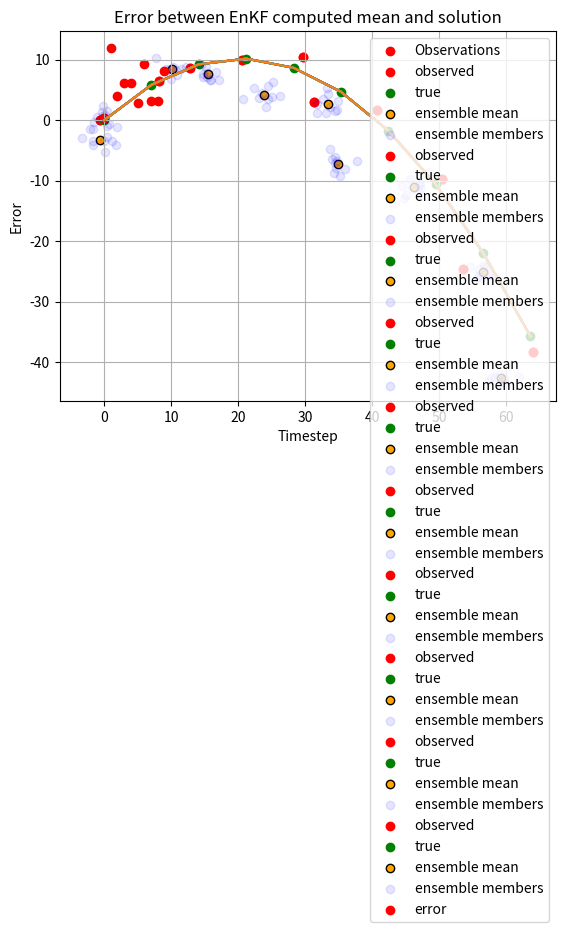

Write the Python code that produced this figure.
# -*- coding: utf-8 -*-
"""EnKF.ipynb

Automatically generated by Colab.

Original file is located at
    https://colab.research.google.com/<link-removed>
"""

import numpy as np
import matplotlib.pyplot as plt
from scipy.integrate import solve_ivp

# Constants
g = 9.81  # Gravity (m/s^2)
theta = np.radians(45)  # Launch angle in radians
v0 = 20  # Initial speed (m/s)
T = 5  # Simulation time (s)
dt = 0.5  # Time step

# Function defining ODEs for projectile motion
def projectile_motion(t, state):
    x, y, vx, vy = state  # Unpacking state variables
    dx_dt = vx
    dy_dt = vy
    dvx_dt = 0  # No horizontal acceleration
    dvy_dt = -g  # Acceleration due to gravity
    return [dx_dt, dy_dt, dvx_dt, dvy_dt]

# Initial conditions: (x0, y0, vx0, vy0)
x0 = 0
y0 = 0
vx0 = v0 * np.cos(theta)
vy0 = v0 * np.sin(theta)
initial_state = [x0, y0, vx0, vy0]

# Time array
t = np.arange(0, T, dt)

# Solving the ODEs using solve_ivp
solution = solve_ivp(projectile_motion, [0, T], initial_state, t_eval=t, method='RK45')

# Extracting solutions
x_sol = solution.y[0]
y_sol = solution.y[1]

# Plot trajectory
plt.plot(x_sol, y_sol)
plt.xlabel("Horizontal Distance (m)")
plt.ylabel("Vertical Distance (m)")
plt.title("Projectile Motion")
plt.grid()
plt.show()

#generate synthetic observations
noise_std = 2 #this might be kind've high, we'll test with other vals

true_horizontal = x_sol
true_vertical = y_sol

horizontal_observations = true_horizontal + np.random.normal(0, noise_std, len(true_horizontal))
vertical_observations = true_vertical + np.random.normal(0, noise_std, len(true_vertical))

plt.plot(x_sol, y_sol)
plt.scatter(horizontal_observations, vertical_observations, color='red', label='Observations')
plt.xlabel("Horizontal Distance (m)")
plt.ylabel("Vertical Distance (m)")
plt.title("Projectile Motion with Observations")
plt.legend()
plt.grid()
plt.show()

#define some helper functions

#get ensemble mean
def get_ensemble_mean(X, N):
  mean = X[0]
  for i in range(1,N):
    ensemble = X[i]
    mean += ensemble
  return mean * (1/N)

#get perturbation matrix
def get_perturbation_matrix(N, X_mean, X):
  perturbation_matrix = np.zeros((4,N))
  for i in range(N):
    perturbation_matrix[:,i] = np.subtract(X[i], X_mean)
  return perturbation_matrix.T

#covar matrix
def get_covar_matrix(N, perturbation):
  covar_matrix = np.zeros((4,4))
  for i in range(N):
    covar_matrix = np.add(covar_matrix, (np.outer(perturbation[i], perturbation[i].T)))
  covar_matrix = covar_matrix * (1 / N)
  return covar_matrix

def distnace(x1, y1, x2, y2):
  return np.sqrt((x2 - x1)**2 + (y2 - y1)**2)

def plot_ensemble(x_means, y_means, x_sol, y_sol, x_ensembles, y_ensembles, horizontal_observations, vertical_observations, timestep):
  plt.plot(x_sol, y_sol)
  plt.scatter(horizontal_observations[timestep], vertical_observations[timestep], color='red', label='observed')
  plt.scatter(x_sol[timestep], y_sol[timestep], color='green', label='true')
  plt.scatter(x_means[timestep], y_means[timestep], edgecolors= 'black', color='orange', label='ensemble mean')
  plt.scatter(x_ensembles[timestep], y_ensembles[timestep], alpha=0.1, color='blue', label='ensemble members')
  plt.xlabel("Horizontal Distance (m)")
  plt.ylabel("Vertical Distance (m)")
  plt.title(f"EnKF performance at iteration {timestep}")
  plt.legend()
  plt.grid()
  plt.show()

#initialize conditions
#change Perturbation, covar, F, and Q to match system
#I'm testing the size of each matrix with a print which i'll leave a comment of next to
#hoping this will let us see mistakes and errors faster!
N = 10 #Ensemble size
X = np.zeros((4, N)).T #Ensemble matrix (10x4)
X_mean = get_ensemble_mean(X, N) #Ensemble mean (1x4)
ensemble_perturbation = get_perturbation_matrix(N, X_mean, X) #Perturbation matrix (10x4)
covar_matrix = get_covar_matrix(N, ensemble_perturbation) #covariance matrix (20x20)
Q = [[0.01, 0, 0, 0], [0, 0.01, 0, 0], [0, 0, 0, 0], [0, 0, 0, 0]] #error (4x4)
observation_matrix = np.array([horizontal_observations, vertical_observations]).T

#EnKF algorithm
#TODO: debug and finish analysis step than make corrections, visualize and interpret
#I think we can finish the code by next weeks meeting and try using with other data/contexts
#we get our mean, each ensemble is preturbed version of mean each iteration
def EnKF_solve(N, X0, covar_matrix0, F, H, Q, G, observation_matrix):
  iterations = len(observation_matrix)
  u_n = [0,1] #control vector
  x = X0.copy()
  xf_all = x.copy()
  return_matrix_x = np.zeros((iterations, N))
  return_matrix_y = np.zeros((iterations, N))
  x_means = np.zeros(iterations)
  y_means = np.zeros(iterations)
  for i in range(iterations):
    #forecast step
    for j in range(N): #updating each ensemble
      xa = x.copy()
      xa[j] = xa[j] + np.random.randn(1, 4)
      xf = F @ xa[j] + G @ u_n
      xf_all[j] = xf
    return_matrix_x[i] = xf_all.T[0].copy()
    return_matrix_y[i] = xf_all.T[1].copy()
    x_mean = get_ensemble_mean(xf_all, N)
    ensemble_perturbation = get_perturbation_matrix(N, x_mean, xf_all)
    Pf = F @ get_covar_matrix(N, ensemble_perturbation) @ F.T + Q
    #Analysis step
    S = H @ Pf @ H.T# + Q
    K = Pf @ H.T @ np.linalg.inv(S) #Kalman gain
    d = observation_matrix[i] - H @ x_mean
    x[:] = x_mean + K @ d
    P = (np.eye(len(x[i])) - K @ H) @ Pf
    x_means[i] = x_mean[0]
    y_means[i] = x_mean[1]
    #ToDo: create arrays to return and return
  return return_matrix_x, return_matrix_y, x_means, y_means

#EnKF test and visuals
#ToDO, intialize the F matrix and visualize
F = np.array([[1, 0, dt, 0], [0, 1, 0, dt], [0, 0, 1, 0], [0, 0, 0, 1]]) #based off odes
G = np.array([[0, 0], [0, 0], [0, 0], [0, -g * dt]]) #control matrix
H = np.array([[1, 0, 0, 0], [0, 1, 0, 0]]) #make into 2x4
x_ensembles, y_ensembles, x_means, y_means = EnKF_solve(N, X, covar_matrix, F, H, Q, G, observation_matrix)
error = distnace(x_means, y_means, x_sol, y_sol)
size = T / dt
xs = np.arange(size)

plot_ensemble(x_means, y_means, x_sol, y_sol, x_ensembles, y_ensembles, horizontal_observations, vertical_observations, 0)
plot_ensemble(x_means, y_means, x_sol, y_sol, x_ensembles, y_ensembles, horizontal_observations, vertical_observations, 1)
plot_ensemble(x_means, y_means, x_sol, y_sol, x_ensembles, y_ensembles, horizontal_observations, vertical_observations, 2)
plot_ensemble(x_means, y_means, x_sol, y_sol, x_ensembles, y_ensembles, horizontal_observations, vertical_observations, 3)
plot_ensemble(x_means, y_means, x_sol, y_sol, x_ensembles, y_ensembles, horizontal_observations, vertical_observations, 4)
plot_ensemble(x_means, y_means, x_sol, y_sol, x_ensembles, y_ensembles, horizontal_observations, vertical_observations, 5)
plot_ensemble(x_means, y_means, x_sol, y_sol, x_ensembles, y_ensembles, horizontal_observations, vertical_observations, 6)
plot_ensemble(x_means, y_means, x_sol, y_sol, x_ensembles, y_ensembles, horizontal_observations, vertical_observations, 7)
plot_ensemble(x_means, y_means, x_sol, y_sol, x_ensembles, y_ensembles, horizontal_observations, vertical_observations, 8)
plot_ensemble(x_means, y_means, x_sol, y_sol, x_ensembles, y_ensembles, horizontal_observations, vertical_observations, 9)

plt.scatter(xs, error, color='red', label='error')
plt.xlabel("Timestep")
plt.ylabel("Error")
plt.title(f"Error between EnKF computed mean and solution")
plt.legend()
plt.grid()
plt.show()

#journal:
'''as of now, our model seems to do this funny thing where it falls behind and doesn't work particularly well.
trying to diagnose problem, maybe need to add a G matrix to account gravity? y's fall behind way more than x's

update: made a control matrix and implemented it. Model seems to be a time step ahead for some reason,
also y-position isn't peaking nearly as high as it should. Will continue to attempt to fix

another update: changed where the -g is on the control matrix. Our model works kind've in the middle,
it's initialization might have some problems based on the first few iterations, and seems to fall behind
towards the end. Something I find interesting is the way the ensembles form a perfect linear line,
I wanna try to figure out what's causing that. might be the way random.randn works

Ok it just got a lot better, i modified control matrix again. for some reason the second iteration also does
something crazy, but for at least the position we're tracking it pretty well for the most part

Things to fix as of now are figuring out why the second iteration always does something werid and i don't necessarily
know that it's a problem but experimenting with a different random function to see if we can get ensembles that don't
form a perfect line

The model starts off weird but it does end up making good predictions after a few iterations, so I'm thinking
despite it's flaws it actually achomplishes the goal

I didn't give random.randn a matrix size lol'''